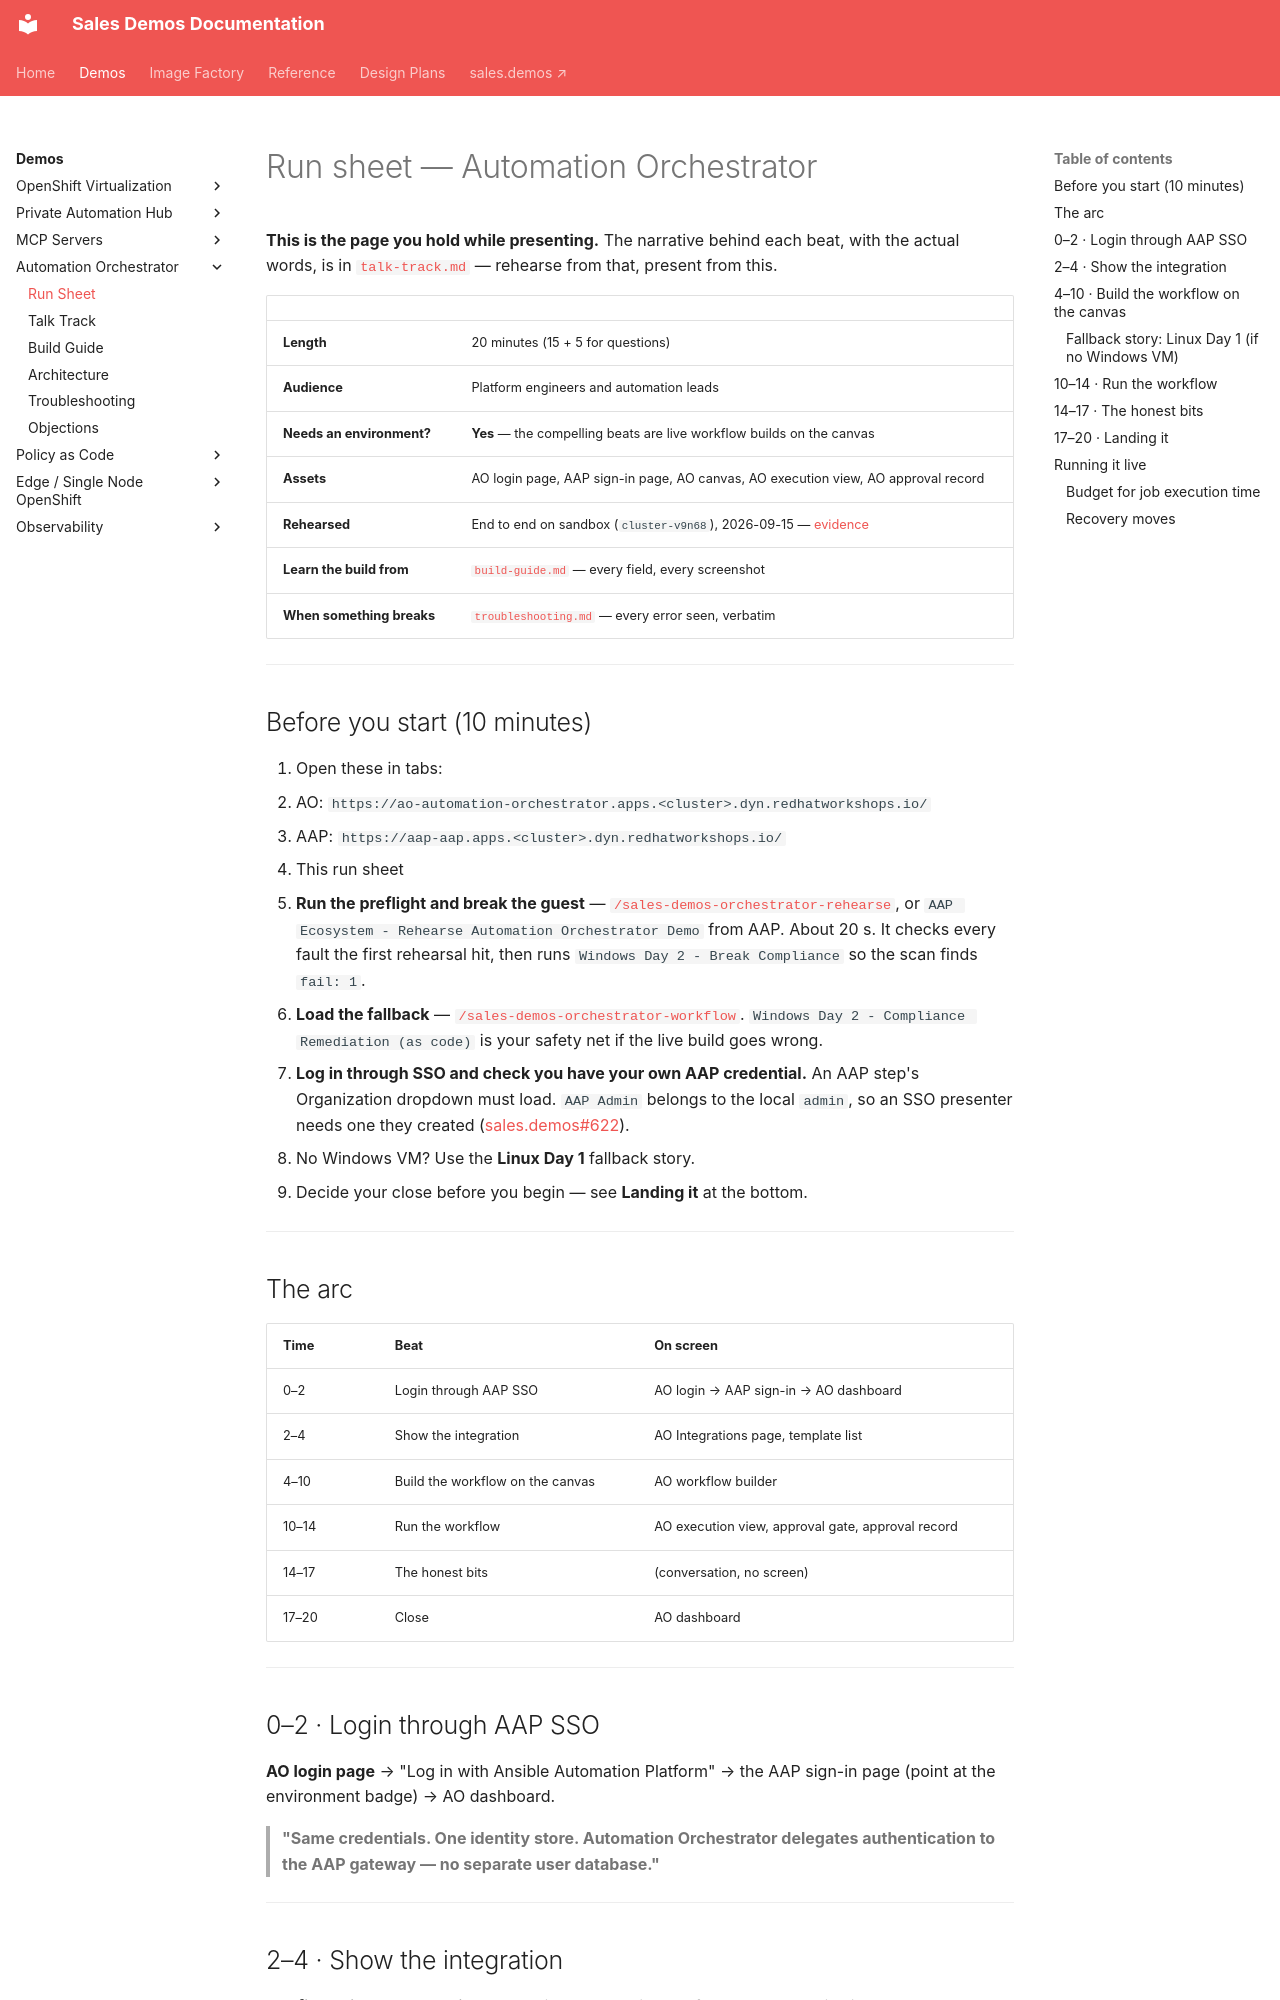

repository: ericcames/sales.demos-docs · page: demos/automation-orchestrator/run-sheet/index.html · generator: mkdocs

# Run sheet — Automation Orchestrator

**This is the page you hold while presenting.** The narrative behind each beat,
with the actual words, is in [`talk-track.md`](talk-track.md) — rehearse from
that, present from this.

| | |
|---|---|
| **Length** | 20 minutes (15 + 5 for questions) |
| **Audience** | Platform engineers and automation leads |
| **Needs an environment?** | **Yes** — the compelling beats are live workflow builds on the canvas |
| **Assets** | AO login page, AAP sign-in page, AO canvas, AO execution view, AO approval record |
| **Rehearsed** | End to end on sandbox (`cluster-v9n68`), 2026-09-15 — [evidence](https://github.com/ericcames/sales.demos/issues/470#issuecomment-5674156533) |
| **Learn the build from** | [`build-guide.md`](build-guide.md) — every field, every screenshot |
| **When something breaks** | [`troubleshooting.md`](troubleshooting.md) — every error seen, verbatim |

---

## Before you start (10 minutes)

1. Open these in tabs:
   1. AO: `https://ao-automation-orchestrator.apps.<cluster>.dyn.redhatworkshops.io/`
   2. AAP: `https://aap-aap.apps.<cluster>.dyn.redhatworkshops.io/`
   3. This run sheet
2. **Run the preflight and break the guest** —
   [`/sales-demos-orchestrator-rehearse`](https://github.com/ericcames/sales.demos/blob/main/.claude/skills/sales-demos-orchestrator-rehearse/SKILL.md),
   or `AAP Ecosystem - Rehearse Automation Orchestrator Demo` from AAP. About
   20 s. It checks every fault the first rehearsal hit, then runs
   `Windows Day 2 - Break Compliance` so the scan finds `fail: 1`.
3. **Load the fallback** —
   [`/sales-demos-orchestrator-workflow`](https://github.com/ericcames/sales.demos/blob/main/.claude/skills/sales-demos-orchestrator-workflow/SKILL.md).
   `Windows Day 2 - Compliance Remediation (as code)` is your safety net if the
   live build goes wrong.
4. **Log in through SSO and check you have your own AAP credential.** An AAP
   step's Organization dropdown must load. `AAP Admin` belongs to the local
   `admin`, so an SSO presenter needs one they created
   ([sales.demos#622](https://github.com/ericcames/sales.demos/issues/622)).
5. No Windows VM? Use the **Linux Day 1** fallback story.
6. Decide your close before you begin — see **Landing it** at the bottom.

---
